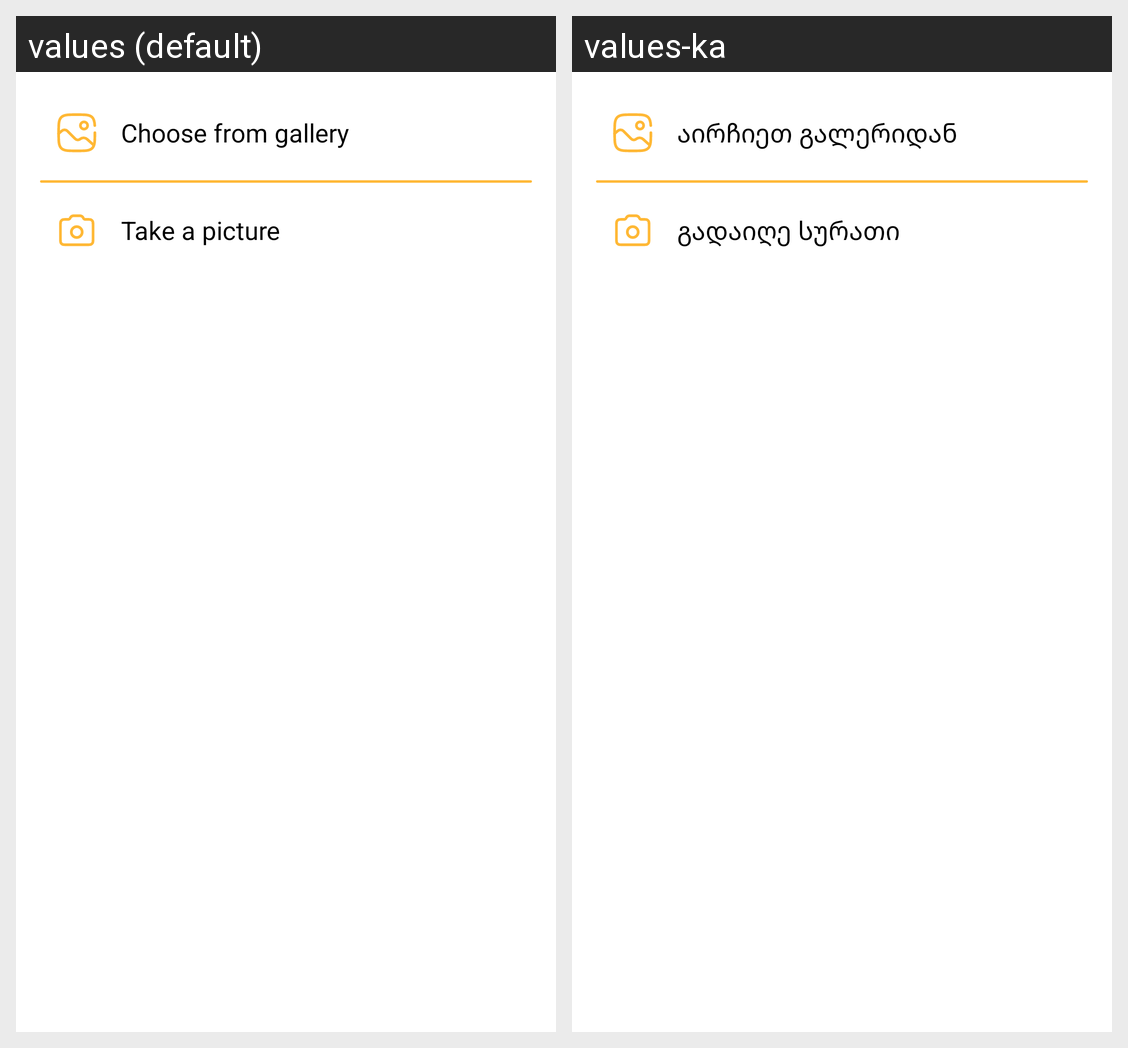

Translations of the strings shown on this Android screen, per locale in the grid:
Android screen res/layout/fragment_choose_media_bottom_sheet.xml rendered under 2 locales, left to right: values (default), values-ka. Device: Nexus 5 (rendered at 1080×1920; each locale shown at half size, 540×960, under a caption strip naming it); theme Theme.Beekeeper.NoActionBar.
Strings drawn on this screen, with the default value and each locale's value (text and hints the layout hard-codes, and strings that could not be matched under every locale, appear in the picture but are not listed):

choose_from_gallery
  values: Choose from gallery
  values-ka: აირჩიეთ გალერიდან

take_a_picture
  values: Take a picture
  values-ka: გადაიღე სურათი
